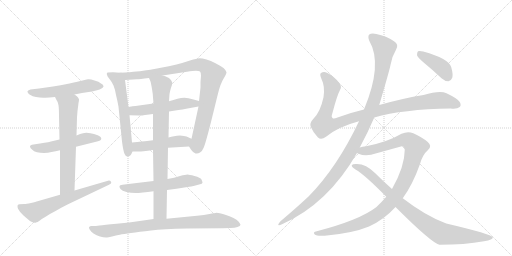
t = 0.00 s
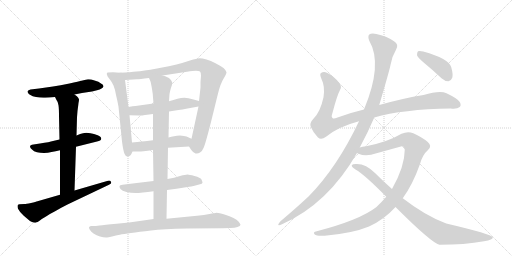
t = 2.72 s
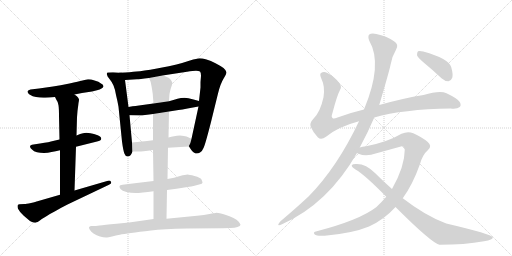
t = 5.44 s
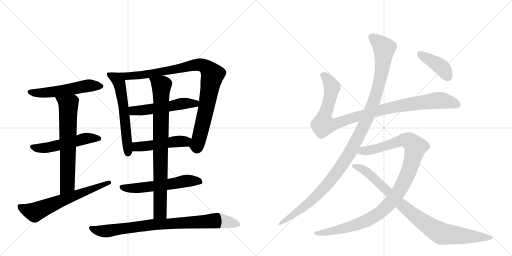
t = 8.16 s
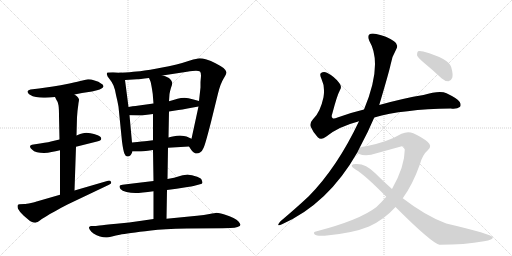
t = 10.88 s
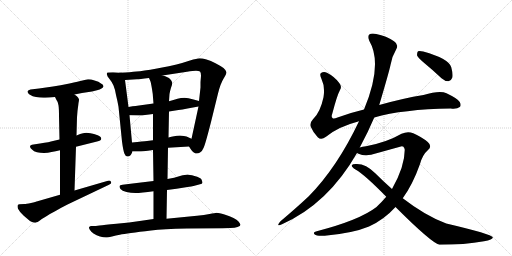
t = 13.60 s

The animated SVG that drew these frames (rendered in a browser with its animation timeline set to each time). Animation: 16 CSS @keyframes rules; one cycle of 13.60 s.

<svg version="1.1" viewBox="0 0 2048 1024" xmlns="http://www.w3.org/2000/svg">
  <g stroke="lightgray" stroke-dasharray="1,1" stroke-width="1" transform="scale(4, 4)">
    <line x1="0" y1="0" x2="256" y2="256"></line>
    <line x1="256" y1="0" x2="0" y2="256"></line>
    <line x1="128" y1="0" x2="128" y2="256"></line>
    <line x1="0" y1="128" x2="256" y2="128"></line>
    <line x1="256" y1="0" x2="512" y2="256"></line>
    <line x1="512" y1="0" x2="256" y2="256"></line>
    <line x1="384" y1="0" x2="384" y2="256"></line>
    <line x1="256" y1="128" x2="512" y2="128"></line>
  </g>
<g transform="scale(1, -1) translate(0, -850)">
   <style type="text/css">
    @keyframes keyframes0 {
      from {
       stroke: black;
       stroke-dashoffset: 546;
       stroke-width: 128;
       }
       64% {
       animation-timing-function: step-end;
       stroke: black;
       stroke-dashoffset: 0;
       stroke-width: 128;
       }
       to {
       stroke: black;
       stroke-width: 1024;
       }
       }
       #make-me-a-hanzi-animation-0 {
         animation: keyframes0 0.694336s both;
         animation-delay: 0.000000s;
         animation-timing-function: linear;
       }
    @keyframes keyframes1 {
      from {
       stroke: black;
       stroke-dashoffset: 530;
       stroke-width: 128;
       }
       63% {
       animation-timing-function: step-end;
       stroke: black;
       stroke-dashoffset: 0;
       stroke-width: 128;
       }
       to {
       stroke: black;
       stroke-width: 1024;
       }
       }
       #make-me-a-hanzi-animation-1 {
         animation: keyframes1 0.681315s both;
         animation-delay: 0.694336s;
         animation-timing-function: linear;
       }
    @keyframes keyframes2 {
      from {
       stroke: black;
       stroke-dashoffset: 667;
       stroke-width: 128;
       }
       68% {
       animation-timing-function: step-end;
       stroke: black;
       stroke-dashoffset: 0;
       stroke-width: 128;
       }
       to {
       stroke: black;
       stroke-width: 1024;
       }
       }
       #make-me-a-hanzi-animation-2 {
         animation: keyframes2 0.792806s both;
         animation-delay: 1.375651s;
         animation-timing-function: linear;
       }
    @keyframes keyframes3 {
      from {
       stroke: black;
       stroke-dashoffset: 643;
       stroke-width: 128;
       }
       68% {
       animation-timing-function: step-end;
       stroke: black;
       stroke-dashoffset: 0;
       stroke-width: 128;
       }
       to {
       stroke: black;
       stroke-width: 1024;
       }
       }
       #make-me-a-hanzi-animation-3 {
         animation: keyframes3 0.773275s both;
         animation-delay: 2.168457s;
         animation-timing-function: linear;
       }
    @keyframes keyframes4 {
      from {
       stroke: black;
       stroke-dashoffset: 598;
       stroke-width: 128;
       }
       66% {
       animation-timing-function: step-end;
       stroke: black;
       stroke-dashoffset: 0;
       stroke-width: 128;
       }
       to {
       stroke: black;
       stroke-width: 1024;
       }
       }
       #make-me-a-hanzi-animation-4 {
         animation: keyframes4 0.736654s both;
         animation-delay: 2.941732s;
         animation-timing-function: linear;
       }
    @keyframes keyframes5 {
      from {
       stroke: black;
       stroke-dashoffset: 950;
       stroke-width: 128;
       }
       76% {
       animation-timing-function: step-end;
       stroke: black;
       stroke-dashoffset: 0;
       stroke-width: 128;
       }
       to {
       stroke: black;
       stroke-width: 1024;
       }
       }
       #make-me-a-hanzi-animation-5 {
         animation: keyframes5 1.023112s both;
         animation-delay: 3.678385s;
         animation-timing-function: linear;
       }
    @keyframes keyframes6 {
      from {
       stroke: black;
       stroke-dashoffset: 530;
       stroke-width: 128;
       }
       63% {
       animation-timing-function: step-end;
       stroke: black;
       stroke-dashoffset: 0;
       stroke-width: 128;
       }
       to {
       stroke: black;
       stroke-width: 1024;
       }
       }
       #make-me-a-hanzi-animation-6 {
         animation: keyframes6 0.681315s both;
         animation-delay: 4.701497s;
         animation-timing-function: linear;
       }
    @keyframes keyframes7 {
      from {
       stroke: black;
       stroke-dashoffset: 487;
       stroke-width: 128;
       }
       61% {
       animation-timing-function: step-end;
       stroke: black;
       stroke-dashoffset: 0;
       stroke-width: 128;
       }
       to {
       stroke: black;
       stroke-width: 1024;
       }
       }
       #make-me-a-hanzi-animation-7 {
         animation: keyframes7 0.646322s both;
         animation-delay: 5.382813s;
         animation-timing-function: linear;
       }
    @keyframes keyframes8 {
      from {
       stroke: black;
       stroke-dashoffset: 576;
       stroke-width: 128;
       }
       65% {
       animation-timing-function: step-end;
       stroke: black;
       stroke-dashoffset: 0;
       stroke-width: 128;
       }
       to {
       stroke: black;
       stroke-width: 1024;
       }
       }
       #make-me-a-hanzi-animation-8 {
         animation: keyframes8 0.718750s both;
         animation-delay: 6.029134s;
         animation-timing-function: linear;
       }
    @keyframes keyframes9 {
      from {
       stroke: black;
       stroke-dashoffset: 837;
       stroke-width: 128;
       }
       73% {
       animation-timing-function: step-end;
       stroke: black;
       stroke-dashoffset: 0;
       stroke-width: 128;
       }
       to {
       stroke: black;
       stroke-width: 1024;
       }
       }
       #make-me-a-hanzi-animation-9 {
         animation: keyframes9 0.931152s both;
         animation-delay: 6.747884s;
         animation-timing-function: linear;
       }
    @keyframes keyframes10 {
      from {
       stroke: black;
       stroke-dashoffset: 852;
       stroke-width: 128;
       }
       73% {
       animation-timing-function: step-end;
       stroke: black;
       stroke-dashoffset: 0;
       stroke-width: 128;
       }
       to {
       stroke: black;
       stroke-width: 1024;
       }
       }
       #make-me-a-hanzi-animation-10 {
         animation: keyframes10 0.943359s both;
         animation-delay: 7.679036s;
         animation-timing-function: linear;
       }
    @keyframes keyframes11 {
      from {
       stroke: black;
       stroke-dashoffset: 1018;
       stroke-width: 128;
       }
       77% {
       animation-timing-function: step-end;
       stroke: black;
       stroke-dashoffset: 0;
       stroke-width: 128;
       }
       to {
       stroke: black;
       stroke-width: 1024;
       }
       }
       #make-me-a-hanzi-animation-11 {
         animation: keyframes11 1.078451s both;
         animation-delay: 8.622396s;
         animation-timing-function: linear;
       }
    @keyframes keyframes12 {
      from {
       stroke: black;
       stroke-dashoffset: 1170;
       stroke-width: 128;
       }
       79% {
       animation-timing-function: step-end;
       stroke: black;
       stroke-dashoffset: 0;
       stroke-width: 128;
       }
       to {
       stroke: black;
       stroke-width: 1024;
       }
       }
       #make-me-a-hanzi-animation-12 {
         animation: keyframes12 1.202148s both;
         animation-delay: 9.700846s;
         animation-timing-function: linear;
       }
    @keyframes keyframes13 {
      from {
       stroke: black;
       stroke-dashoffset: 1077;
       stroke-width: 128;
       }
       78% {
       animation-timing-function: step-end;
       stroke: black;
       stroke-dashoffset: 0;
       stroke-width: 128;
       }
       to {
       stroke: black;
       stroke-width: 1024;
       }
       }
       #make-me-a-hanzi-animation-13 {
         animation: keyframes13 1.126465s both;
         animation-delay: 10.902995s;
         animation-timing-function: linear;
       }
    @keyframes keyframes14 {
      from {
       stroke: black;
       stroke-dashoffset: 906;
       stroke-width: 128;
       }
       75% {
       animation-timing-function: step-end;
       stroke: black;
       stroke-dashoffset: 0;
       stroke-width: 128;
       }
       to {
       stroke: black;
       stroke-width: 1024;
       }
       }
       #make-me-a-hanzi-animation-14 {
         animation: keyframes14 0.987305s both;
         animation-delay: 12.029460s;
         animation-timing-function: linear;
       }
    @keyframes keyframes15 {
      from {
       stroke: black;
       stroke-dashoffset: 408;
       stroke-width: 128;
       }
       57% {
       animation-timing-function: step-end;
       stroke: black;
       stroke-dashoffset: 0;
       stroke-width: 128;
       }
       to {
       stroke: black;
       stroke-width: 1024;
       }
       }
       #make-me-a-hanzi-animation-15 {
         animation: keyframes15 0.582031s both;
         animation-delay: 13.016764s;
         animation-timing-function: linear;
       }
</style>
<path d="M 298 472 L 328 478 L 368 484 L 388 489 Q 400 492 406 496 Q 413 500 414 504 L 414 505 Q 414 511 404 516 Q 396 524 378 528 Q 364 533 355 533 L 352 533 Q 344 532 330 528 Q 315 524 278 516 Q 240 508 212 504 L 156 496 L 122 492 Q 113 490 110 485 L 110 483 Q 110 478 118 472 Q 131 464 144 462 Q 158 459 174 459 L 181 459 Q 196 459 220 462 L 298 472 Z" fill="lightgray"></path> 
<path d="M 304 263 L 388 284 Q 404 288 405 294 L 405 296 Q 405 301 400 304 Q 394 310 376 314 Q 359 318 354 318 Q 349 319 345 319 Q 338 319 332 317 Q 322 315 306 308 L 238 292 L 212 286 Q 199 282 160 276 L 134 272 Q 120 270 120 264 Q 120 258 128 252 Q 135 244 148 241 Q 160 238 176 238 Q 192 238 206 242 Q 222 244 240 249 L 304 263 Z" fill="lightgray"></path> 
<path d="M 298 88 L 304 263 L 306 308 L 308 381 L 310 406 Q 314 437 314 438 Q 316 448 316 451 L 316 452 Q 316 455 312 460 Q 310 464 298 472 C 274 490 206 489 220 462 L 226 450 Q 232 443 234 429 Q 236 415 236 386 L 238 292 L 240 249 L 240 71 C 240 41 297 58 298 88 Z" fill="lightgray"></path> 
<path d="M 240 71 L 150 45 Q 144 43 124 38 Q 104 34 98 34 L 78 33 Q 74 32 72 31 Q 70 29 70 25 Q 70 21 72 15 Q 78 3 94 -12 L 108 -24 Q 118 -34 128 -38 Q 135 -41 140 -41 Q 142 -41 144 -40 Q 150 -39 158 -33 Q 166 -26 184 -16 Q 202 -4 224 7 Q 244 19 270 32 L 436 111 Q 445 115 445 120 Q 445 121 444 123 Q 441 128 436 128 Q 434 128 432 127 L 298 88 L 240 71 Z" fill="lightgray"></path> 
<path d="M 480 559 L 452 561 L 430 560 Q 427 557 427 554 Q 427 553 428 551 Q 428 545 438 534 Q 448 522 454 508 Q 460 494 464 470 Q 470 446 474 423 L 488 284 Q 493 246 498 235 Q 502 224 510 224 Q 517 224 522 229 Q 526 234 530 244 L 528 280 L 518 389 L 514 422 L 500 530 C 496 558 496 558 480 559 Z" fill="lightgray"></path> 
<path d="M 756 264 L 766 249 Q 774 238 782 236 L 787 236 Q 794 236 800 240 Q 810 247 814 258 Q 820 268 844 362 L 872 476 Q 882 516 894 535 Q 906 554 906 561 Q 905 568 894 578 Q 883 586 862 597 Q 843 607 826 612 Q 809 617 798 617 Q 788 616 760 608 Q 730 598 706 592 Q 684 586 628 576 Q 570 566 546 564 Q 523 561 480 559 C 450 557 470 528 500 530 L 548 533 Q 556 533 596 538 L 650 548 L 748 563 Q 773 567 784 567 Q 795 566 800 564 Q 804 560 804 547 Q 804 546 802 522 L 802 500 L 796 446 L 794 424 L 766 295 C 760 266 754 268 756 264 Z" fill="lightgray"></path> 
<path d="M 614 436 L 556 428 Q 550 428 514 422 C 484 417 488 390 518 389 L 556 388 L 560 388 Q 567 388 580 390 Q 597 392 612 394 L 676 404 L 714 410 Q 728 412 750 416 L 794 424 C 824 429 825 438 796 446 L 774 452 Q 752 458 738 459 Q 724 459 710 455 Q 694 450 676 445 L 614 436 Z" fill="lightgray"></path> 
<path d="M 672 259 L 756 264 C 786 266 793 283 766 295 L 746 304 Q 738 307 720 308 Q 707 308 696 305 Q 686 303 674 300 L 612 289 L 588 286 Q 574 285 528 280 C 498 277 500 244 530 244 L 556 244 Q 562 244 574 245 Q 590 247 612 250 L 672 259 Z" fill="lightgray"></path> 
<path d="M 668 90 L 706 95 L 750 102 Q 767 104 774 106 L 800 113 Q 809 115 810 119 Q 810 122 806 132 Q 802 140 778 146 Q 756 152 750 152 Q 743 152 720 146 Q 698 139 670 134 L 614 126 L 572 121 L 514 114 L 490 111 Q 479 110 478 106 L 478 104 Q 478 100 482 94 Q 488 86 506 82 Q 523 78 542 78 Q 552 78 572 80 Q 590 82 614 85 L 668 90 Z" fill="lightgray"></path> 
<path d="M 614 85 L 614 -26 C 614 -56 665 -55 666 -25 L 668 90 L 670 134 L 672 259 L 674 300 L 676 404 L 676 445 L 678 474 Q 680 486 684 499 Q 689 512 689 518 Q 689 521 688 522 Q 686 528 680 534 Q 674 542 650 548 C 621 557 585 566 596 538 L 602 524 Q 604 518 608 494 Q 612 471 612 460 L 614 436 L 612 394 L 612 289 L 612 250 L 614 126 L 614 85 Z" fill="lightgray"></path> 
<path d="M 614 -26 L 566 -33 Q 517 -40 466 -45 Q 416 -50 398 -52 Q 380 -54 374 -54 L 364 -54 Q 358 -55 356 -59 L 356 -60 Q 356 -64 360 -70 Q 364 -77 374 -84 Q 386 -92 400 -96 Q 413 -100 424 -100 L 428 -100 Q 432 -100 448 -96 Q 464 -92 479 -89 Q 494 -86 524 -82 Q 556 -77 604 -72 Q 652 -66 748 -64 L 890 -63 L 922 -62 Q 940 -62 950 -58 Q 962 -54 962 -49 Q 960 -44 954 -36 Q 948 -29 934 -22 Q 920 -14 898 -8 Q 876 -1 866 -1 Q 860 -2 838 -6 Q 818 -10 788 -13 L 666 -25 L 614 -26 Z" fill="lightgray"></path> 
<path d="M 1497 380 Q 1611 413 1803 416 Q 1828 413 1839 422 Q 1846 429 1839 442 Q 1832 455 1786 477 Q 1759 489 1694 470 Q 1613 457 1517 430 L 1456 412 Q 1401 399 1350 380 Q 1334 373 1330 378 Q 1324 382 1329 395 Q 1348 468 1360 490 Q 1369 503 1357 518 Q 1339 543 1308 559 Q 1295 566 1284 558 Q 1277 554 1286 534 Q 1301 503 1294 461 Q 1281 400 1252 373 Q 1237 357 1243 343 Q 1252 321 1271 301 Q 1284 288 1304 303 Q 1352 343 1436 365 L 1497 380 Z" fill="lightgray"></path> 
<path d="M 1439 260 Q 1472 321 1497 380 L 1517 430 Q 1557 565 1562 590 Q 1566 621 1584 651 Q 1597 672 1576 685 Q 1546 706 1505 714 Q 1486 718 1477 712 Q 1470 705 1477 687 Q 1532 594 1456 412 L 1436 365 Q 1349 181 1235 65 Q 1186 19 1122 -35 Q 1115 -42 1113 -48 Q 1112 -55 1128 -47 Q 1312 35 1428 238 L 1439 260 Z" fill="lightgray"></path> 
<path d="M 1611 57 Q 1651 112 1680 194 Q 1690 231 1712 250 Q 1730 265 1711 282 Q 1689 301 1653 317 Q 1631 326 1606 315 Q 1548 281 1464 265 Q 1449 264 1439 260 C 1410 254 1400 247 1428 238 Q 1429 237 1434 235 Q 1464 222 1506 237 L 1600 263 Q 1616 270 1619 251 Q 1619 184 1568 94 L 1545 63 Q 1527 42 1506 22 Q 1439 -30 1267 -75 Q 1249 -78 1259 -88 Q 1266 -95 1299 -93 Q 1411 -83 1476 -56 Q 1536 -29 1582 22 L 1611 57 Z" fill="lightgray"></path> 
<path d="M 1582 22 Q 1726 -122 1758 -129 Q 1858 -129 1936 -115 Q 1973 -109 1971 -99 Q 1968 -87 1785 -44 Q 1703 -14 1611 57 L 1568 94 Q 1534 124 1501 157 Q 1464 194 1428 194 Q 1410 195 1407 189 Q 1406 182 1422 172 Q 1459 151 1545 63 L 1582 22 Z" fill="lightgray"></path> 
<path d="M 1697 598 Q 1731 570 1766 537 Q 1779 525 1794 525 Q 1804 526 1809 539 Q 1813 552 1805 581 Q 1796 615 1693 644 Q 1678 648 1672 645 Q 1668 641 1668 629 Q 1672 619 1697 598 Z" fill="lightgray"></path> 
      <clipPath id="make-me-a-hanzi-clip-0">
      <path d="M 298 472 L 328 478 L 368 484 L 388 489 Q 400 492 406 496 Q 413 500 414 504 L 414 505 Q 414 511 404 516 Q 396 524 378 528 Q 364 533 355 533 L 352 533 Q 344 532 330 528 Q 315 524 278 516 Q 240 508 212 504 L 156 496 L 122 492 Q 113 490 110 485 L 110 483 Q 110 478 118 472 Q 131 464 144 462 Q 158 459 174 459 L 181 459 Q 196 459 220 462 L 298 472 Z" fill="lightgray"></path>
      </clipPath>
      <path clip-path="url(#make-me-a-hanzi-clip-0)" d="M 119 484 L 186 479 L 342 506 L 406 505 " fill="none" id="make-me-a-hanzi-animation-0" stroke-dasharray="418 836" stroke-linecap="round"></path>

      <clipPath id="make-me-a-hanzi-clip-1">
      <path d="M 304 263 L 388 284 Q 404 288 405 294 L 405 296 Q 405 301 400 304 Q 394 310 376 314 Q 359 318 354 318 Q 349 319 345 319 Q 338 319 332 317 Q 322 315 306 308 L 238 292 L 212 286 Q 199 282 160 276 L 134 272 Q 120 270 120 264 Q 120 258 128 252 Q 135 244 148 241 Q 160 238 176 238 Q 192 238 206 242 Q 222 244 240 249 L 304 263 Z" fill="lightgray"></path>
      </clipPath>
      <path clip-path="url(#make-me-a-hanzi-clip-1)" d="M 129 261 L 182 258 L 342 296 L 398 295 " fill="none" id="make-me-a-hanzi-animation-1" stroke-dasharray="402 804" stroke-linecap="round"></path>

      <clipPath id="make-me-a-hanzi-clip-2">
      <path d="M 298 88 L 304 263 L 306 308 L 308 381 L 310 406 Q 314 437 314 438 Q 316 448 316 451 L 316 452 Q 316 455 312 460 Q 310 464 298 472 C 274 490 206 489 220 462 L 226 450 Q 232 443 234 429 Q 236 415 236 386 L 238 292 L 240 249 L 240 71 C 240 41 297 58 298 88 Z" fill="lightgray"></path>
      </clipPath>
      <path clip-path="url(#make-me-a-hanzi-clip-2)" d="M 228 459 L 263 438 L 274 419 L 270 113 L 246 78 " fill="none" id="make-me-a-hanzi-animation-2" stroke-dasharray="539 1078" stroke-linecap="round"></path>

      <clipPath id="make-me-a-hanzi-clip-3">
      <path d="M 240 71 L 150 45 Q 144 43 124 38 Q 104 34 98 34 L 78 33 Q 74 32 72 31 Q 70 29 70 25 Q 70 21 72 15 Q 78 3 94 -12 L 108 -24 Q 118 -34 128 -38 Q 135 -41 140 -41 Q 142 -41 144 -40 Q 150 -39 158 -33 Q 166 -26 184 -16 Q 202 -4 224 7 Q 244 19 270 32 L 436 111 Q 445 115 445 120 Q 445 121 444 123 Q 441 128 436 128 Q 434 128 432 127 L 298 88 L 240 71 Z" fill="lightgray"></path>
      </clipPath>
      <path clip-path="url(#make-me-a-hanzi-clip-3)" d="M 77 26 L 138 1 L 437 119 " fill="none" id="make-me-a-hanzi-animation-3" stroke-dasharray="515 1030" stroke-linecap="round"></path>

      <clipPath id="make-me-a-hanzi-clip-4">
      <path d="M 480 559 L 452 561 L 430 560 Q 427 557 427 554 Q 427 553 428 551 Q 428 545 438 534 Q 448 522 454 508 Q 460 494 464 470 Q 470 446 474 423 L 488 284 Q 493 246 498 235 Q 502 224 510 224 Q 517 224 522 229 Q 526 234 530 244 L 528 280 L 518 389 L 514 422 L 500 530 C 496 558 496 558 480 559 Z" fill="lightgray"></path>
      </clipPath>
      <path clip-path="url(#make-me-a-hanzi-clip-4)" d="M 434 555 L 467 536 L 481 504 L 498 392 L 511 237 " fill="none" id="make-me-a-hanzi-animation-4" stroke-dasharray="470 940" stroke-linecap="round"></path>

      <clipPath id="make-me-a-hanzi-clip-5">
      <path d="M 756 264 L 766 249 Q 774 238 782 236 L 787 236 Q 794 236 800 240 Q 810 247 814 258 Q 820 268 844 362 L 872 476 Q 882 516 894 535 Q 906 554 906 561 Q 905 568 894 578 Q 883 586 862 597 Q 843 607 826 612 Q 809 617 798 617 Q 788 616 760 608 Q 730 598 706 592 Q 684 586 628 576 Q 570 566 546 564 Q 523 561 480 559 C 450 557 470 528 500 530 L 548 533 Q 556 533 596 538 L 650 548 L 748 563 Q 773 567 784 567 Q 795 566 800 564 Q 804 560 804 547 Q 804 546 802 522 L 802 500 L 796 446 L 794 424 L 766 295 C 760 266 754 268 756 264 Z" fill="lightgray"></path>
      </clipPath>
      <path clip-path="url(#make-me-a-hanzi-clip-5)" d="M 488 558 L 508 546 L 569 550 L 792 591 L 823 583 L 839 567 L 850 551 L 812 357 L 789 272 L 767 266 " fill="none" id="make-me-a-hanzi-animation-5" stroke-dasharray="822 1644" stroke-linecap="round"></path>

      <clipPath id="make-me-a-hanzi-clip-6">
      <path d="M 614 436 L 556 428 Q 550 428 514 422 C 484 417 488 390 518 389 L 556 388 L 560 388 Q 567 388 580 390 Q 597 392 612 394 L 676 404 L 714 410 Q 728 412 750 416 L 794 424 C 824 429 825 438 796 446 L 774 452 Q 752 458 738 459 Q 724 459 710 455 Q 694 450 676 445 L 614 436 Z" fill="lightgray"></path>
      </clipPath>
      <path clip-path="url(#make-me-a-hanzi-clip-6)" d="M 525 395 L 534 407 L 615 415 L 722 435 L 781 435 L 789 441 " fill="none" id="make-me-a-hanzi-animation-6" stroke-dasharray="402 804" stroke-linecap="round"></path>

      <clipPath id="make-me-a-hanzi-clip-7">
      <path d="M 672 259 L 756 264 C 786 266 793 283 766 295 L 746 304 Q 738 307 720 308 Q 707 308 696 305 Q 686 303 674 300 L 612 289 L 588 286 Q 574 285 528 280 C 498 277 500 244 530 244 L 556 244 Q 562 244 574 245 Q 590 247 612 250 L 672 259 Z" fill="lightgray"></path>
      </clipPath>
      <path clip-path="url(#make-me-a-hanzi-clip-7)" d="M 537 250 L 547 263 L 741 284 L 759 292 " fill="none" id="make-me-a-hanzi-animation-7" stroke-dasharray="359 718" stroke-linecap="round"></path>

      <clipPath id="make-me-a-hanzi-clip-8">
      <path d="M 668 90 L 706 95 L 750 102 Q 767 104 774 106 L 800 113 Q 809 115 810 119 Q 810 122 806 132 Q 802 140 778 146 Q 756 152 750 152 Q 743 152 720 146 Q 698 139 670 134 L 614 126 L 572 121 L 514 114 L 490 111 Q 479 110 478 106 L 478 104 Q 478 100 482 94 Q 488 86 506 82 Q 523 78 542 78 Q 552 78 572 80 Q 590 82 614 85 L 668 90 Z" fill="lightgray"></path>
      </clipPath>
      <path clip-path="url(#make-me-a-hanzi-clip-8)" d="M 485 105 L 503 97 L 562 98 L 748 127 L 801 123 " fill="none" id="make-me-a-hanzi-animation-8" stroke-dasharray="448 896" stroke-linecap="round"></path>

      <clipPath id="make-me-a-hanzi-clip-9">
      <path d="M 614 85 L 614 -26 C 614 -56 665 -55 666 -25 L 668 90 L 670 134 L 672 259 L 674 300 L 676 404 L 676 445 L 678 474 Q 680 486 684 499 Q 689 512 689 518 Q 689 521 688 522 Q 686 528 680 534 Q 674 542 650 548 C 621 557 585 566 596 538 L 602 524 Q 604 518 608 494 Q 612 471 612 460 L 614 436 L 612 394 L 612 289 L 612 250 L 614 126 L 614 85 Z" fill="lightgray"></path>
      </clipPath>
      <path clip-path="url(#make-me-a-hanzi-clip-9)" d="M 604 533 L 646 503 L 640 1 L 620 -18 " fill="none" id="make-me-a-hanzi-animation-9" stroke-dasharray="709 1418" stroke-linecap="round"></path>

      <clipPath id="make-me-a-hanzi-clip-10">
      <path d="M 614 -26 L 566 -33 Q 517 -40 466 -45 Q 416 -50 398 -52 Q 380 -54 374 -54 L 364 -54 Q 358 -55 356 -59 L 356 -60 Q 356 -64 360 -70 Q 364 -77 374 -84 Q 386 -92 400 -96 Q 413 -100 424 -100 L 428 -100 Q 432 -100 448 -96 Q 464 -92 479 -89 Q 494 -86 524 -82 Q 556 -77 604 -72 Q 652 -66 748 -64 L 890 -63 L 922 -62 Q 940 -62 950 -58 Q 962 -54 962 -49 Q 960 -44 954 -36 Q 948 -29 934 -22 Q 920 -14 898 -8 Q 876 -1 866 -1 Q 860 -2 838 -6 Q 818 -10 788 -13 L 666 -25 L 614 -26 Z" fill="lightgray"></path>
      </clipPath>
      <path clip-path="url(#make-me-a-hanzi-clip-10)" d="M 362 -59 L 389 -72 L 420 -75 L 611 -48 L 873 -32 L 951 -47 " fill="none" id="make-me-a-hanzi-animation-10" stroke-dasharray="724 1448" stroke-linecap="round"></path>

      <clipPath id="make-me-a-hanzi-clip-11">
      <path d="M 1497 380 Q 1611 413 1803 416 Q 1828 413 1839 422 Q 1846 429 1839 442 Q 1832 455 1786 477 Q 1759 489 1694 470 Q 1613 457 1517 430 L 1456 412 Q 1401 399 1350 380 Q 1334 373 1330 378 Q 1324 382 1329 395 Q 1348 468 1360 490 Q 1369 503 1357 518 Q 1339 543 1308 559 Q 1295 566 1284 558 Q 1277 554 1286 534 Q 1301 503 1294 461 Q 1281 400 1252 373 Q 1237 357 1243 343 Q 1252 321 1271 301 Q 1284 288 1304 303 Q 1352 343 1436 365 L 1497 380 Z" fill="lightgray"></path>
      </clipPath>
      <path clip-path="url(#make-me-a-hanzi-clip-11)" d="M 1294 550 L 1327 504 L 1313 430 L 1296 382 L 1294 351 L 1345 355 L 1515 408 L 1651 435 L 1771 448 L 1828 431 " fill="none" id="make-me-a-hanzi-animation-11" stroke-dasharray="890 1780" stroke-linecap="round"></path>

      <clipPath id="make-me-a-hanzi-clip-12">
      <path d="M 1439 260 Q 1472 321 1497 380 L 1517 430 Q 1557 565 1562 590 Q 1566 621 1584 651 Q 1597 672 1576 685 Q 1546 706 1505 714 Q 1486 718 1477 712 Q 1470 705 1477 687 Q 1532 594 1456 412 L 1436 365 Q 1349 181 1235 65 Q 1186 19 1122 -35 Q 1115 -42 1113 -48 Q 1112 -55 1128 -47 Q 1312 35 1428 238 L 1439 260 Z" fill="lightgray"></path>
      </clipPath>
      <path clip-path="url(#make-me-a-hanzi-clip-12)" d="M 1486 703 L 1537 657 L 1528 570 L 1498 449 L 1435 305 L 1375 200 L 1296 98 L 1219 24 L 1120 -43 " fill="none" id="make-me-a-hanzi-animation-12" stroke-dasharray="1042 2084" stroke-linecap="round"></path>

      <clipPath id="make-me-a-hanzi-clip-13">
      <path d="M 1611 57 Q 1651 112 1680 194 Q 1690 231 1712 250 Q 1730 265 1711 282 Q 1689 301 1653 317 Q 1631 326 1606 315 Q 1548 281 1464 265 Q 1449 264 1439 260 C 1410 254 1400 247 1428 238 Q 1429 237 1434 235 Q 1464 222 1506 237 L 1600 263 Q 1616 270 1619 251 Q 1619 184 1568 94 L 1545 63 Q 1527 42 1506 22 Q 1439 -30 1267 -75 Q 1249 -78 1259 -88 Q 1266 -95 1299 -93 Q 1411 -83 1476 -56 Q 1536 -29 1582 22 L 1611 57 Z" fill="lightgray"></path>
      </clipPath>
      <path clip-path="url(#make-me-a-hanzi-clip-13)" d="M 1434 242 L 1493 252 L 1622 291 L 1637 287 L 1663 262 L 1636 167 L 1612 113 L 1576 57 L 1528 6 L 1484 -24 L 1428 -48 L 1307 -80 L 1266 -83 " fill="none" id="make-me-a-hanzi-animation-13" stroke-dasharray="949 1898" stroke-linecap="round"></path>

      <clipPath id="make-me-a-hanzi-clip-14">
      <path d="M 1582 22 Q 1726 -122 1758 -129 Q 1858 -129 1936 -115 Q 1973 -109 1971 -99 Q 1968 -87 1785 -44 Q 1703 -14 1611 57 L 1568 94 Q 1534 124 1501 157 Q 1464 194 1428 194 Q 1410 195 1407 189 Q 1406 182 1422 172 Q 1459 151 1545 63 L 1582 22 Z" fill="lightgray"></path>
      </clipPath>
      <path clip-path="url(#make-me-a-hanzi-clip-14)" d="M 1413 187 L 1462 166 L 1607 28 L 1679 -29 L 1754 -78 L 1768 -85 L 1828 -92 L 1967 -101 " fill="none" id="make-me-a-hanzi-animation-14" stroke-dasharray="778 1556" stroke-linecap="round"></path>

      <clipPath id="make-me-a-hanzi-clip-15">
      <path d="M 1697 598 Q 1731 570 1766 537 Q 1779 525 1794 525 Q 1804 526 1809 539 Q 1813 552 1805 581 Q 1796 615 1693 644 Q 1678 648 1672 645 Q 1668 641 1668 629 Q 1672 619 1697 598 Z" fill="lightgray"></path>
      </clipPath>
      <path clip-path="url(#make-me-a-hanzi-clip-15)" d="M 1677 639 L 1771 576 L 1791 543 " fill="none" id="make-me-a-hanzi-animation-15" stroke-dasharray="280 560" stroke-linecap="round"></path>

</g>
</svg>
